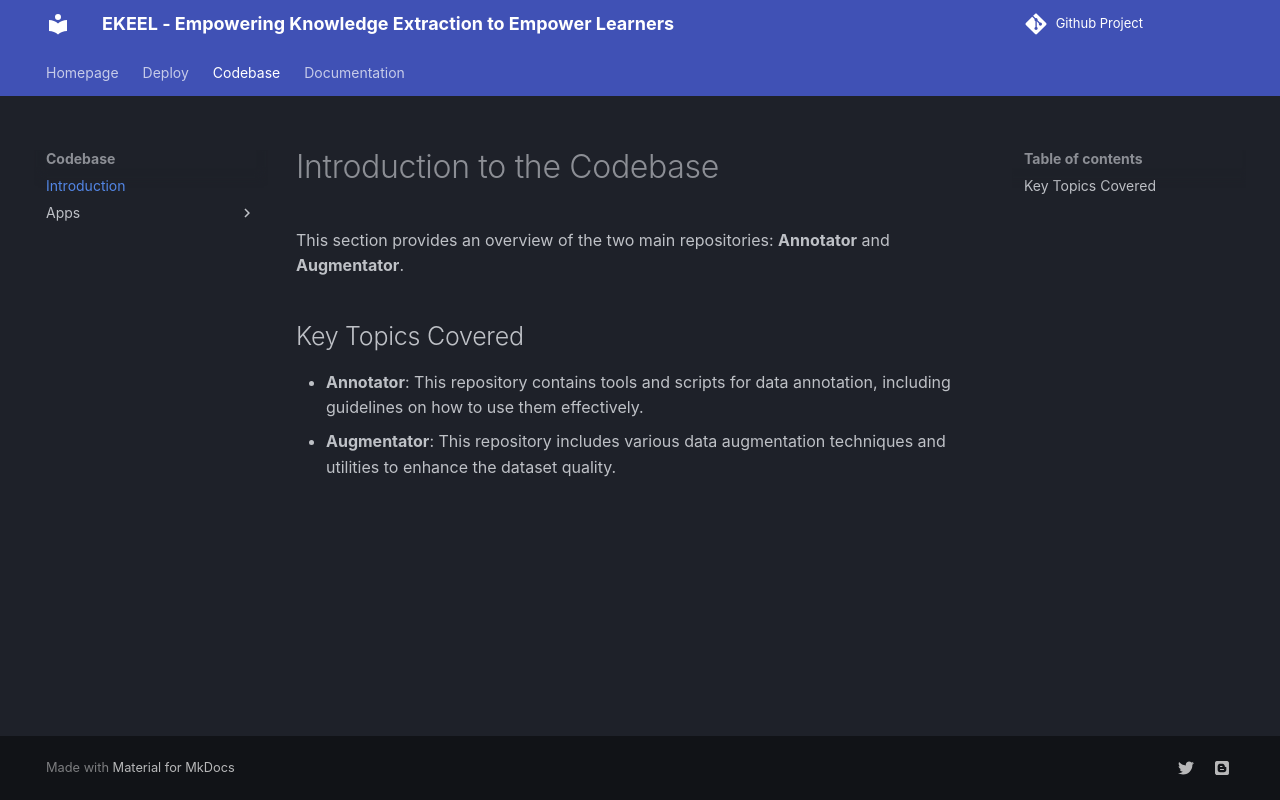

repository: ekeel-project/docs · page: codebase/introduction/index.html · generator: mkdocs

# Introduction to the Codebase
This section provides an overview of the two main repositories: **Annotator** and **Augmentator**. 

## Key Topics Covered

- **Annotator**: This repository contains tools and scripts for data annotation, including guidelines on how to use them effectively.
- **Augmentator**: This repository includes various data augmentation techniques and utilities to enhance the dataset quality.
